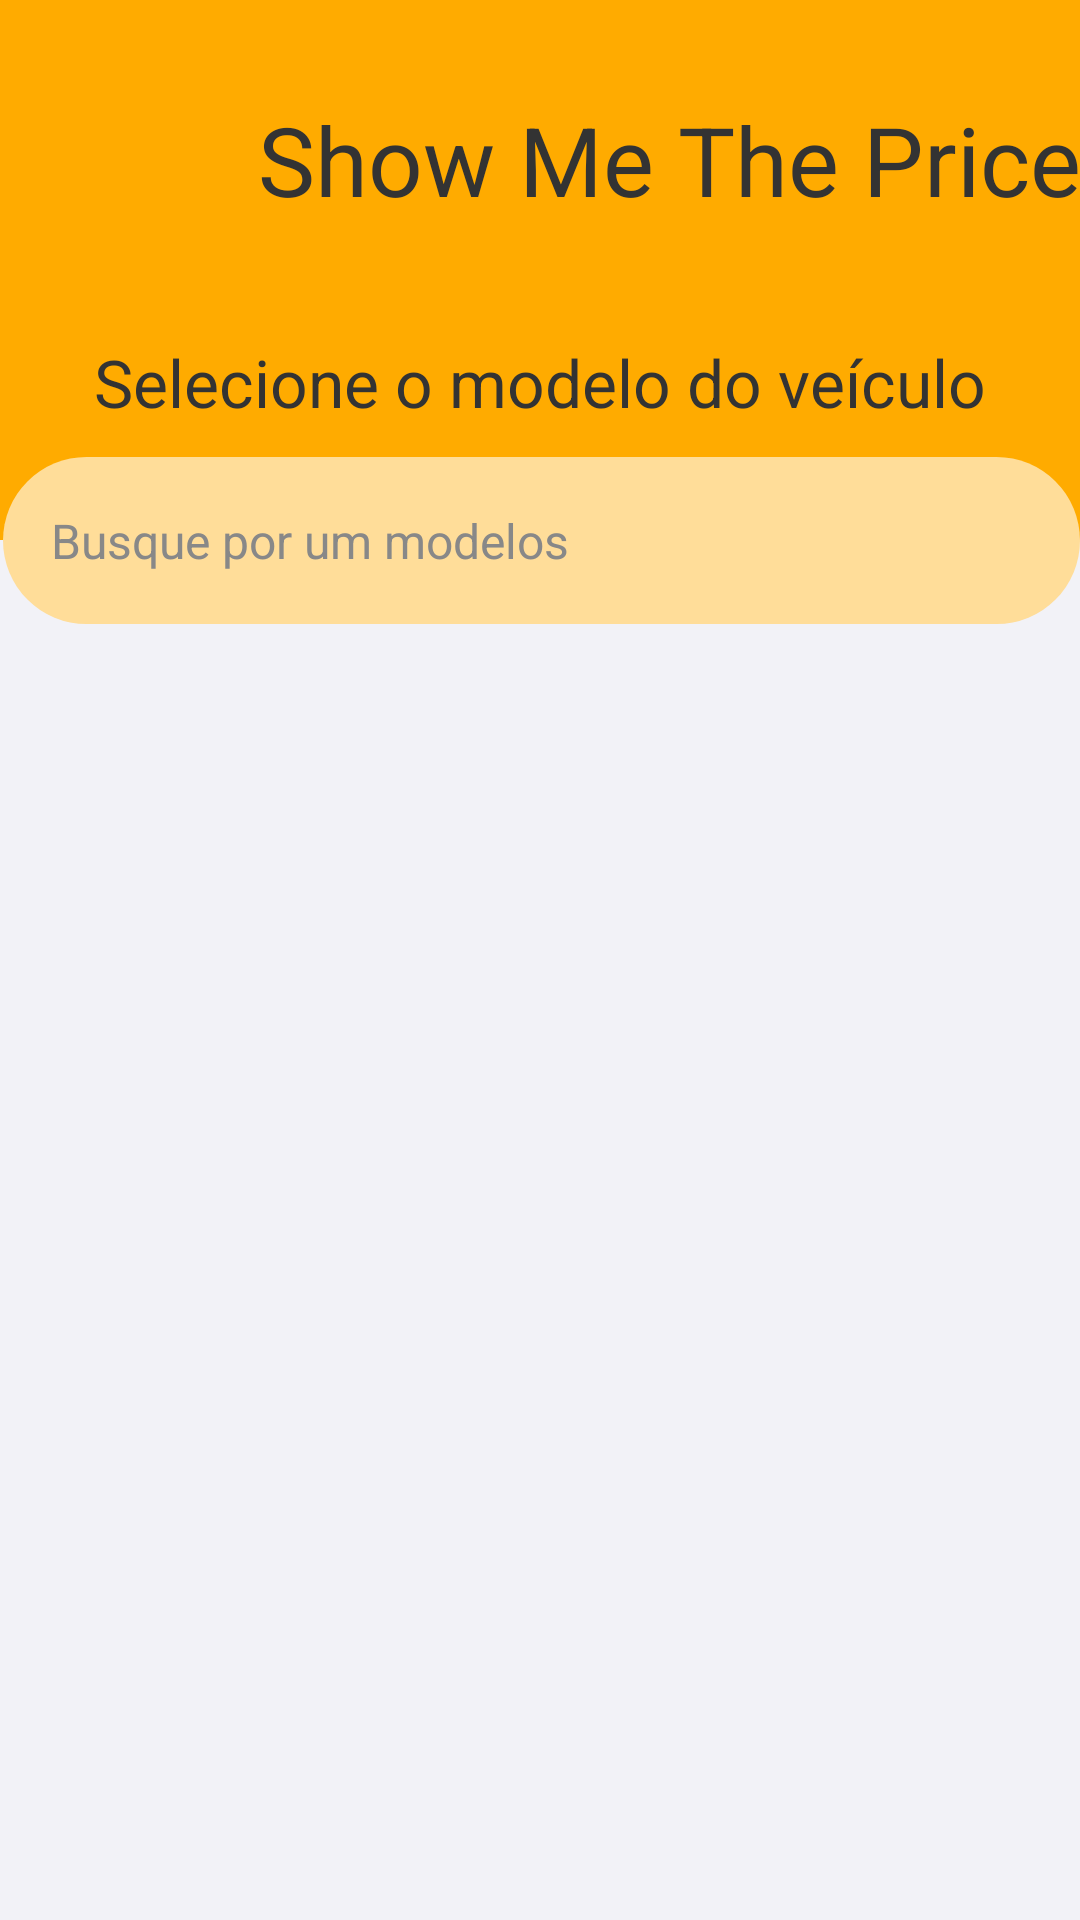

This screen was rendered from an Android layout file. Write that file and the resources it references.
<!-- AndroidManifest.xml: application theme Theme.ShowMeThePrice -->
<!-- res/layout/activity_modelos.xml -->
<?xml version="1.0" encoding="utf-8"?>
<androidx.constraintlayout.widget.ConstraintLayout xmlns:android="http://schemas.android.com/apk/res/android"
    xmlns:app="http://schemas.android.com/apk/res-auto"
    xmlns:tools="http://schemas.android.com/tools"
    android:layout_width="match_parent"
    android:layout_height="match_parent"
    tools:context=".ui.modelo.ModelosActivity">

    <androidx.constraintlayout.widget.ConstraintLayout
        android:id="@+id/header"
        android:layout_width="match_parent"
        android:layout_height="180dp"
        android:background="@color/header_bkg"
        app:layout_constraintEnd_toEndOf="parent"
        app:layout_constraintStart_toStartOf="parent"
        app:layout_constraintTop_toTopOf="parent">

        <ImageView
            android:id="@+id/cv_appIcon"
            android:layout_width="66dp"
            android:layout_height="66dp"
            android:src="@drawable/ic_app_logo"
            app:layout_constraintStart_toStartOf="parent"
            app:layout_constraintTop_toTopOf="parent"
            android:layout_marginStart="20dp"
            android:contentDescription="@string/car_as_a_logo"
            android:layout_marginTop="20dp" />

        <TextView
            android:id="@+id/textView"
            android:layout_width="wrap_content"
            android:layout_height="wrap_content"
            android:text="@string/app_name"
            android:textColor="@color/headerTextColor"
            android:textSize="32sp"
            app:layout_constraintBottom_toBottomOf="@+id/cv_appIcon"
            app:layout_constraintEnd_toEndOf="parent"
            app:layout_constraintStart_toEndOf="@+id/cv_appIcon"
            app:layout_constraintTop_toTopOf="@+id/cv_appIcon" />

        <TextView
            android:id="@+id/textView2"
            android:layout_width="wrap_content"
            android:layout_height="wrap_content"
            android:text="@string/instruction_03"
            android:textColor="@color/headerTextColor"
            android:textSize="22sp"
            app:layout_constraintBottom_toBottomOf="parent"
            app:layout_constraintEnd_toEndOf="parent"
            app:layout_constraintStart_toStartOf="parent"
            app:layout_constraintTop_toBottomOf="@+id/textView" />

    </androidx.constraintlayout.widget.ConstraintLayout>

    <ImageView
        android:id="@+id/imageView"
        android:layout_width="match_parent"
        android:layout_height="70dp"
        android:layout_marginTop="-1dp"
        android:scaleType="fitXY"
        android:contentDescription="@string/yellow_half_border"
        android:src="@drawable/half_circle_header"
        app:layout_constraintEnd_toEndOf="parent"
        app:layout_constraintStart_toStartOf="parent"
        app:layout_constraintTop_toBottomOf="@+id/header" />

    <com.google.android.material.textfield.TextInputLayout
        android:id="@+id/il_search"
        style="@style/Widget.MaterialComponents.TextInputLayout.OutlinedBox"
        android:layout_width="0dp"
        android:layout_height="wrap_content"
        android:layout_marginStart="1dp"
        app:endIconMode="clear_text"
        app:hintAnimationEnabled="false"
        app:hintEnabled="false"
        app:layout_constraintBottom_toBottomOf="@+id/header"
        app:layout_constraintEnd_toEndOf="parent"
        app:layout_constraintStart_toStartOf="parent"
        app:layout_constraintTop_toBottomOf="@+id/header">

        <com.google.android.material.textfield.TextInputEditText
            android:id="@+id/ie_search"
            style="@style/Widget.Design.TextInputLayout"
            android:layout_width="match_parent"
            android:layout_height="wrap_content"
            android:background="@drawable/search_bar_layout"
            android:hint="@string/busque_por_um_modelos"
            android:imeOptions="actionSearch"
            android:inputType="text"
            android:textColor="@color/black"
            android:textColorHint="@color/search"
            android:textCursorDrawable="@color/black"
            android:textSize="16sp" />

    </com.google.android.material.textfield.TextInputLayout>

    <androidx.recyclerview.widget.RecyclerView
        android:id="@+id/rv_modelos"
        android:layout_width="match_parent"
        android:layout_height="0dp"
        tools:listitem="@layout/recyclerview_item"
        app:layoutManager="androidx.recyclerview.widget.LinearLayoutManager"
        android:layout_marginHorizontal="20dp"
        app:layout_constraintBottom_toBottomOf="parent"
        app:layout_constraintEnd_toEndOf="parent"
        app:layout_constraintStart_toStartOf="parent"
        app:layout_constraintTop_toBottomOf="@+id/imageView" />

    <TextView
        android:id="@+id/tv_notFound"
        android:layout_width="wrap_content"
        android:layout_height="wrap_content"
        android:text="@string/nenhum_modelo_encontrado"
        android:textSize="28sp"
        android:visibility="gone"
        app:layout_constraintBottom_toBottomOf="parent"
        app:layout_constraintEnd_toEndOf="parent"
        app:layout_constraintStart_toStartOf="parent"
        app:layout_constraintTop_toBottomOf="@+id/imageView" />

</androidx.constraintlayout.widget.ConstraintLayout>
<!-- res/layout/recyclerview_item.xml (included above) -->
<?xml version="1.0" encoding="utf-8"?>
<androidx.cardview.widget.CardView xmlns:android="http://schemas.android.com/apk/res/android"
    android:layout_width="match_parent"
    android:layout_height="wrap_content"
    xmlns:app="http://schemas.android.com/apk/res-auto"
    android:id="@+id/cv_item"
    android:orientation="vertical"
    app:cardCornerRadius="70dp"
    android:backgroundTint="@color/white"
    android:layout_marginVertical="18dp"
    android:layout_marginHorizontal="8dp"
    app:cardElevation="8dp"
    >

    <TextView
        android:id="@+id/tv_nome"
        android:layout_width="match_parent"
        android:layout_height="wrap_content"
        android:text="@string/marca_do_ve_culo"
        android:textSize="24sp"
        android:layout_margin="10dp"
        android:textAlignment="center"
        android:layout_marginStart="8dp"
        android:textColor="@color/cardTextColor"
        />
</androidx.cardview.widget.CardView>
<!-- resources referenced by this layout -->
<resources>
  <color name="black">#FF000000</color>
  <color name="cardTextColor">#333333</color>
  <color name="headerTextColor">#333333</color>
  <color name="header_bkg">#FFAB00</color>
  <color name="search">#888888</color>
  <color name="white">#FFFFFFFF</color>
  <!-- drawable search_bar_layout (drawable-v24) -->
  <?xml version="1.0" encoding="utf-8"?>
  <selector xmlns:android="http://schemas.android.com/apk/res/android">
      <item>
          <shape android:shape="rectangle">
              <solid android:color="@color/searchBarLayout"/>
              <corners android:radius="70dp"/>
          </shape>
      </item>
  </selector>
  <string name="app_name">Show Me The Price</string>
  <string name="busque_por_um_modelos">Busque por um modelos</string>
  <string name="car_as_a_logo">Car as a logo</string>
  <string name="instruction_03">Selecione o modelo do veículo</string>
  <string name="marca_do_ve_culo">Marca do veículo</string>
  <string name="nenhum_modelo_encontrado">Nenhum modelo encontrado</string>
  <string name="yellow_half_border">Yellow half border</string>
  <style name="Theme.ShowMeThePrice" parent="Theme.MaterialComponents.DayNight.NoActionBar">
          
          <item name="colorPrimary">@color/header_bkg</item>
          <item name="colorPrimaryVariant">@color/header_bkg</item>
          <item name="colorOnPrimary">@color/white</item>
          
          <item name="colorSecondary">@color/teal_200</item>
          <item name="colorSecondaryVariant">@color/teal_700</item>
          <item name="colorOnSecondary">@color/black</item>
          
          <item name="android:statusBarColor" tools:targetApi="l">?attr/colorPrimaryVariant</item>
          
          <item name="android:windowBackground">@color/background</item>
      </style>
  <color name="searchBarLayout">#ffdd99</color>
  <color name="teal_200">#FF03DAC5</color>
  <color name="teal_700">#FF018786</color>
  <color name="background">#F2F2F7</color>
</resources>
